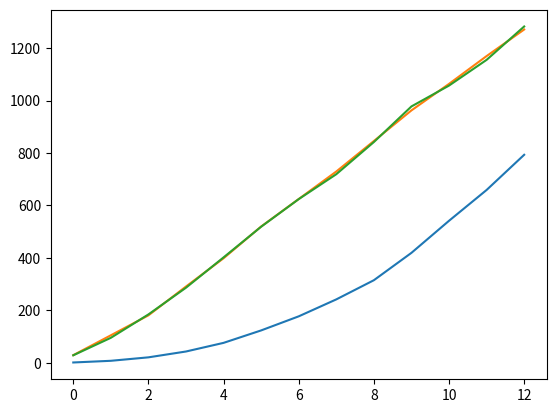

The script that saved this image:
#!/usr/bin/python

import matplotlib.pyplot as plt

medidas = [[  1.06200000e+00,   2.89920000e+01,   2.84660000e+01],
 [  7.46600000e+00,   1.04781000e+02,   9.51770000e+01],
 [  2.06550000e+01,   1.80794000e+02,   1.84389000e+02],
 [  4.29460000e+01,   2.90886000e+02,   2.86330000e+02],
 [  7.58910000e+01,   3.98656000e+02,   4.02004000e+02],
 [  1.23373000e+02,   5.19786000e+02,   5.18973000e+02],
 [  1.77091000e+02,   6.24676000e+02,   6.24258000e+02],
 [  2.41747000e+02,   7.29609000e+02,   7.19339000e+02],
 [  3.14889000e+02,   8.45928000e+02,   8.41990000e+02],
 [  4.19323000e+02,   9.62757000e+02,   9.77932000e+02],
 [  5.41650000e+02,   1.06396200e+03,   1.05741400e+03],
 [  6.59174000e+02,   1.17000400e+03,   1.15551700e+03],
 [  7.93408000e+02,   1.27137800e+03,   1.28290100e+03]]

plt.plot(medidas)
plt.show()
